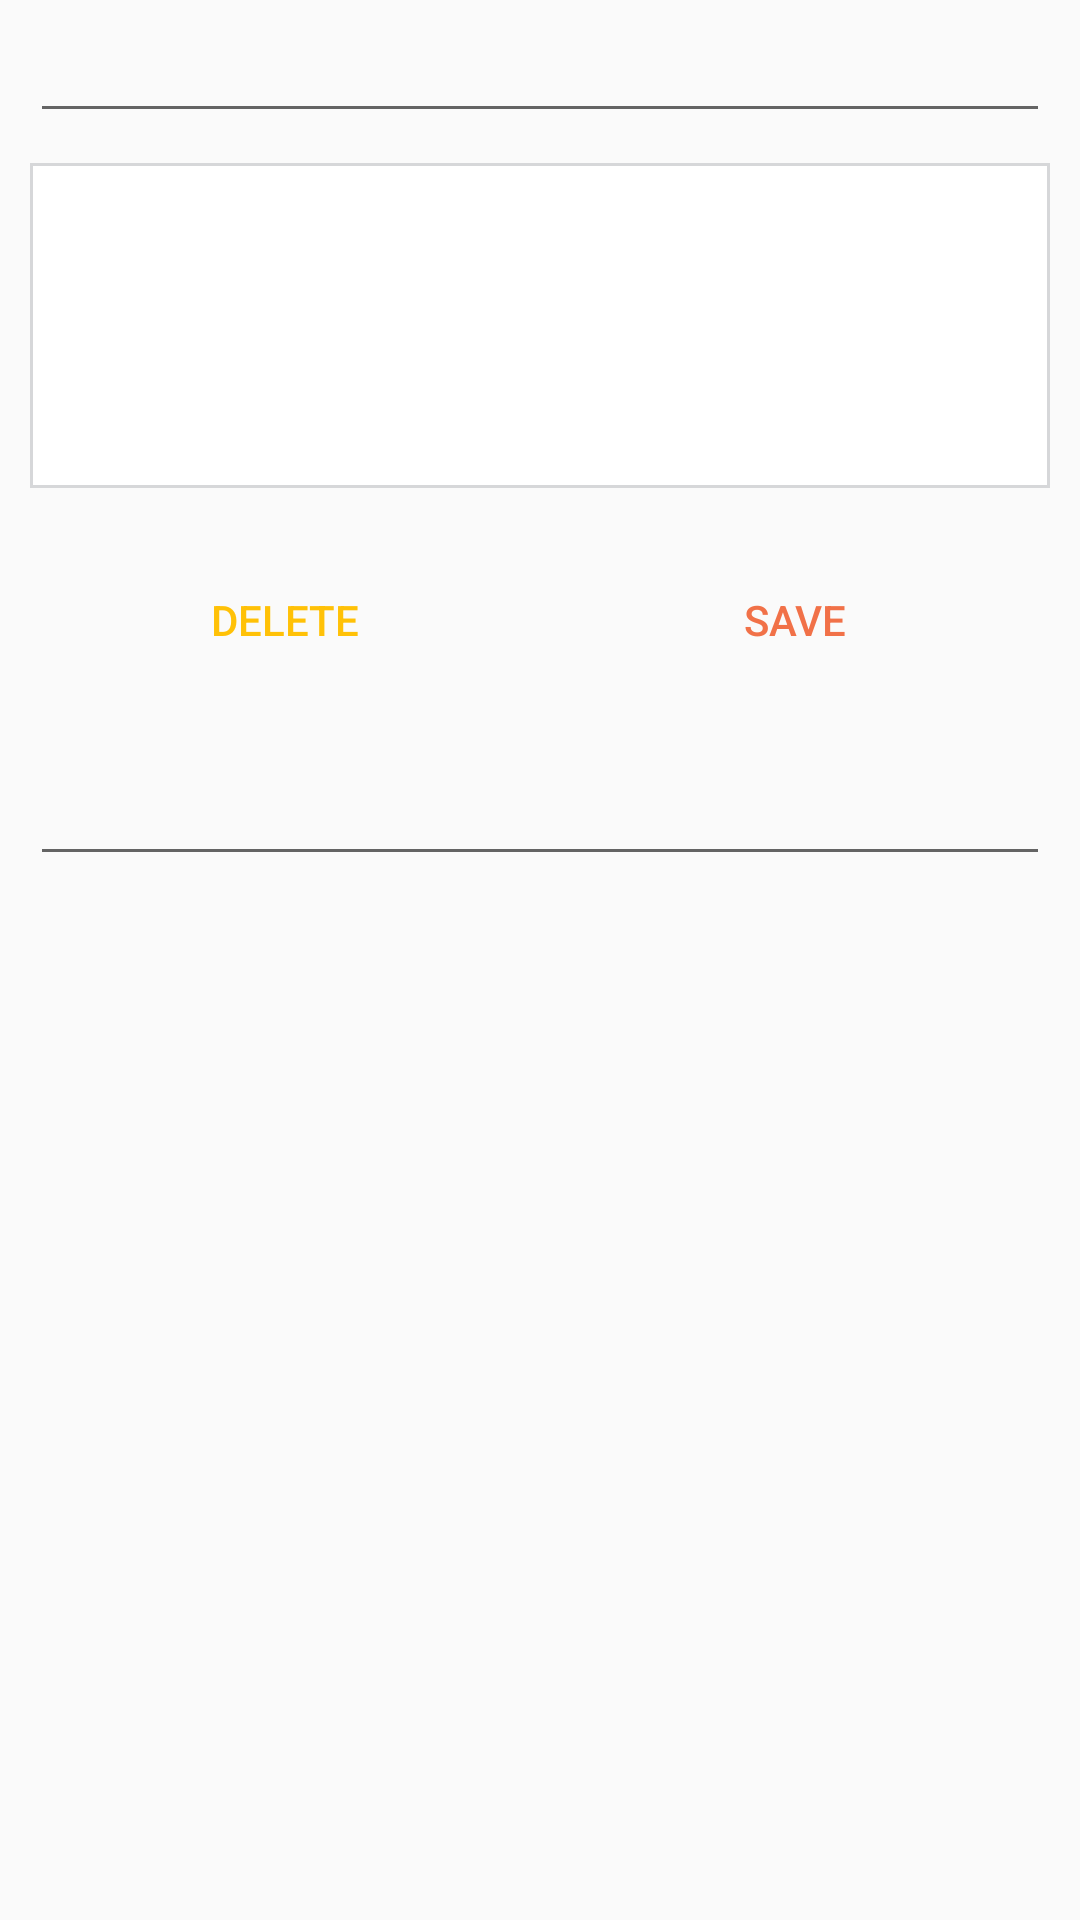

Produce the Android XML layout that renders to this screen, including the resource entries it uses.
<!-- AndroidManifest.xml: application theme AppTheme -->
<!-- res/layout/activity_memo.xml -->
<LinearLayout xmlns:android="http://schemas.android.com/apk/res/android"
    xmlns:tools="http://schemas.android.com/tools"
    android:layout_width="match_parent"
    android:layout_height="match_parent"
    xmlns:app="http://schemas.android.com/apk/res-auto"
    android:orientation="vertical">

    <LinearLayout
        android:layout_width="match_parent"
        android:layout_height="wrap_content"
        android:orientation="horizontal"
        android:gravity="center"
        android:layout_marginHorizontal="10dp">

        <EditText
            android:id="@+id/memo_title"
            android:layout_width="wrap_content"
            android:layout_height="wrap_content"
            android:padding="10dp"
            android:layout_weight="5" />

    </LinearLayout>


    <EditText android:id="@+id/edit_memo"
        android:layout_width="match_parent"
        android:layout_height="wrap_content"
        android:lines="5"
        android:gravity="top|left"
        android:inputType="textMultiLine"
        android:scrollHorizontally="false"
        android:minWidth="10.0dip"
        android:maxWidth="5.0dip"
        android:layout_margin="10dp"
        android:focusable="auto"
        android:background="@drawable/edit_text_bolder"
        />
    <LinearLayout
        android:layout_width="match_parent"
        android:layout_height="wrap_content"
        android:orientation="horizontal"
        android:gravity="center"
        android:layout_margin="10dp">
        <Button
            android:id="@+id/delete_memo"
            android:layout_width="wrap_content"
            android:layout_height="wrap_content"
            android:background="#00ff0000"
            android:text="Delete"
            android:layout_weight="1"
            android:textColor="#FFC107" />

        <Button
            android:id="@+id/save_memo"
            android:layout_width="wrap_content"
            android:layout_height="wrap_content"
            android:background="#00ff0000"
            android:padding="10dp"
            android:text="Save"
            android:layout_weight="1"
            android:textColor="@color/colorPrimary" />

    </LinearLayout>

    <LinearLayout
        android:layout_width="match_parent"
        android:layout_height="wrap_content"
        android:orientation="horizontal"
        android:gravity="center"
        android:layout_margin="10dp">
        <EditText
            android:id="@+id/select_calendar"
            android:layout_width="wrap_content"
            android:layout_height="wrap_content"
            android:layout_weight="1" />
    </LinearLayout>



</LinearLayout>
<!-- resources referenced by this layout -->
<resources>
  <color name="colorPrimary">#F17148</color>
  <!-- drawable edit_text_bolder (drawable-v24) -->
  <?xml version="1.0" encoding="utf-8"?>
  
  <shape
      xmlns:android="http://schemas.android.com/apk/res/android"
      android:shape="rectangle" android:thickness="0dp">
      <stroke android:width="1dp" android:color="#d6d7d9"/>
      <solid android:color="#ffffff"/>
  </shape>
  <style name="AppTheme" parent="Theme.AppCompat.Light.DarkActionBar">
          
          <item name="colorPrimary">#FF5722</item>
          <item name="colorPrimaryDark">@color/colorPrimaryDark</item>
          <item name="colorAccent">@color/colorAccent</item>
      </style>
  <color name="colorPrimaryDark">#3700B3</color>
  <color name="colorAccent">#03DAC5</color>
</resources>
